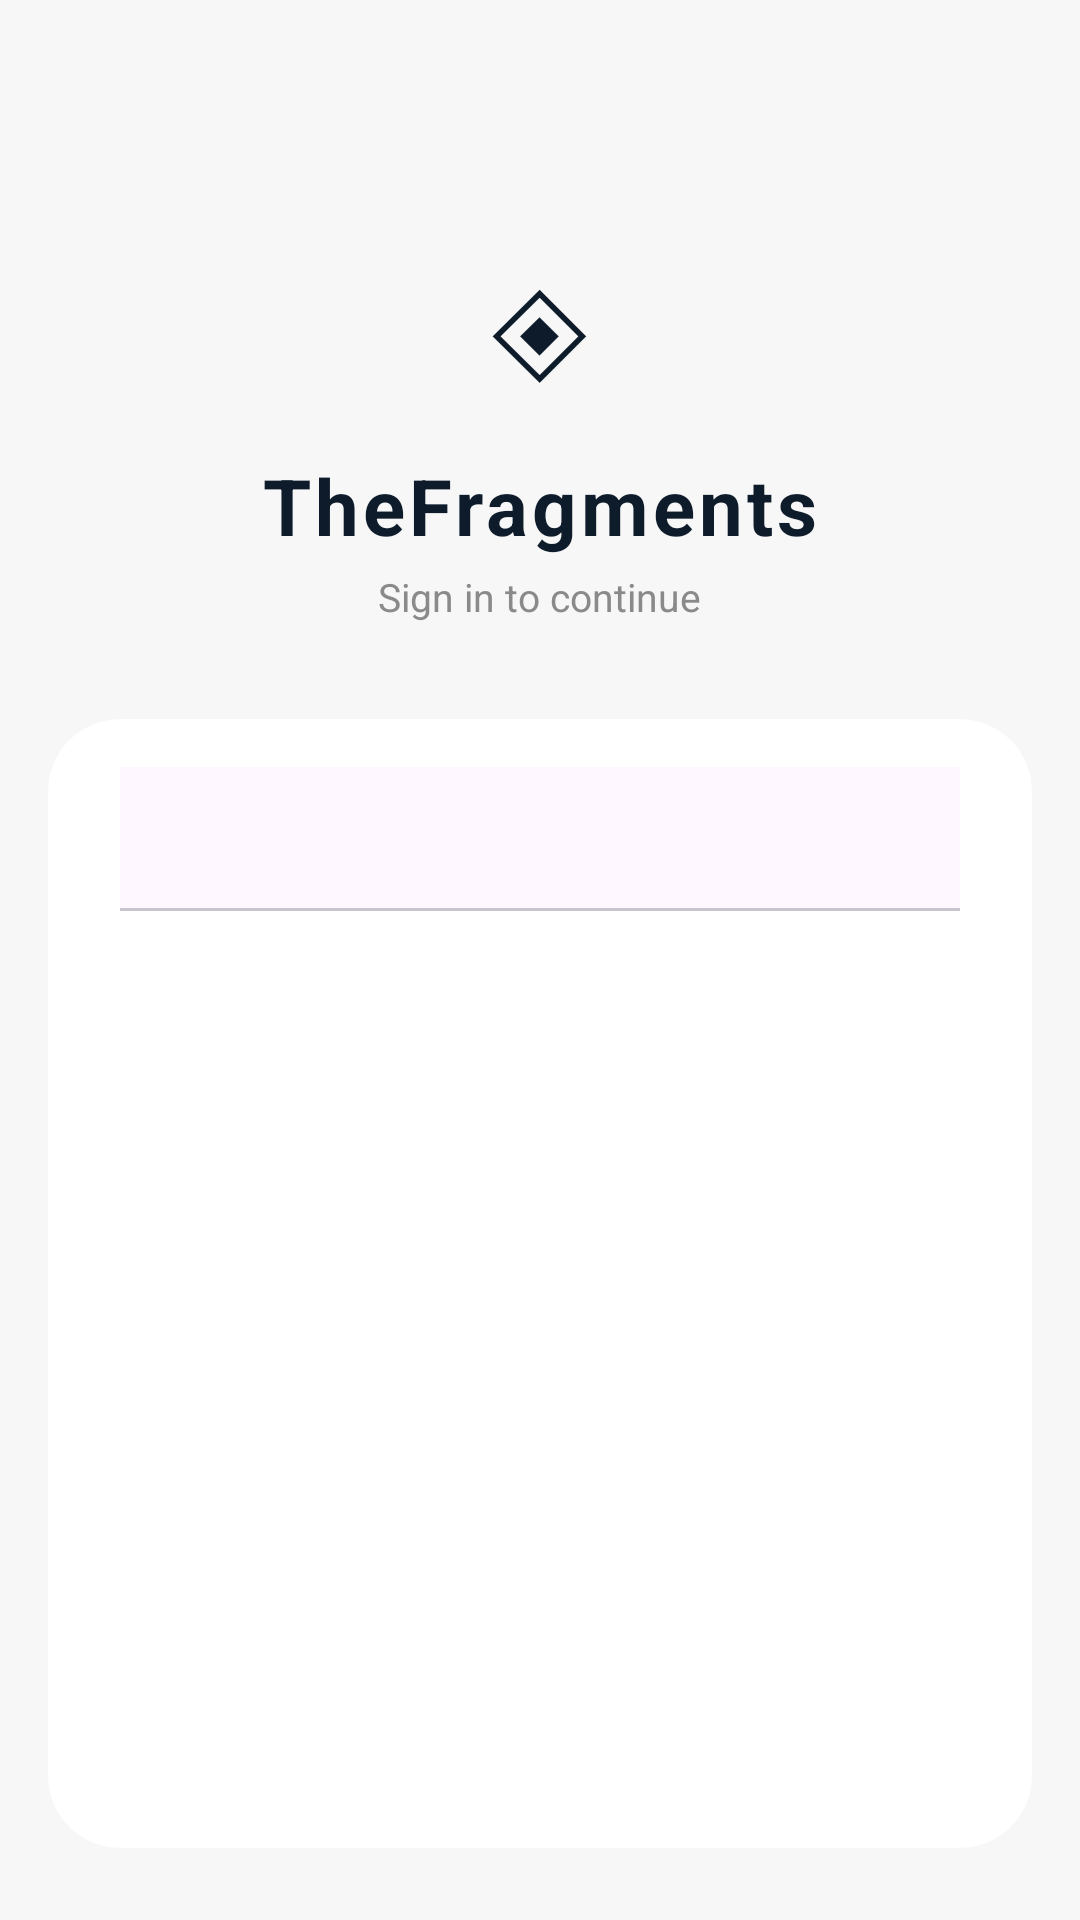

Here is an Android app screen rendered from its layout file. Give the layout XML and the strings, colors and styles it references.
<!-- AndroidManifest.xml: application theme Theme.TheFragments -->
<!-- res/layout/activity_auth.xml -->
<?xml version="1.0" encoding="utf-8"?>
<androidx.constraintlayout.widget.ConstraintLayout
    xmlns:android="http://schemas.android.com/apk/res/android"
    xmlns:app="http://schemas.android.com/apk/res-auto"
    android:layout_width="match_parent"
    android:layout_height="match_parent"
    android:background="#F7F7F7">

    
    <LinearLayout
        android:id="@+id/branding"
        android:layout_width="0dp"
        android:layout_height="wrap_content"
        android:orientation="vertical"
        android:gravity="center"
        android:paddingTop="72dp"
        android:paddingBottom="32dp"
        app:layout_constraintTop_toTopOf="parent"
        app:layout_constraintStart_toStartOf="parent"
        app:layout_constraintEnd_toEndOf="parent">

        <TextView
            android:layout_width="wrap_content"
            android:layout_height="wrap_content"
            android:text="◈"
            android:textSize="52sp"
            android:textColor="#0D1B2A" />

        <TextView
            android:layout_width="wrap_content"
            android:layout_height="wrap_content"
            android:text="TheFragments"
            android:textSize="26sp"
            android:textStyle="bold"
            android:letterSpacing="0.05"
            android:textColor="#0D1B2A"
            android:layout_marginTop="8dp" />

        <TextView
            android:layout_width="wrap_content"
            android:layout_height="wrap_content"
            android:text="Sign in to continue"
            android:textSize="13sp"
            android:textColor="#8A8A8A"
            android:layout_marginTop="4dp" />

    </LinearLayout>

    
    <androidx.cardview.widget.CardView
        android:id="@+id/card_auth"
        android:layout_width="0dp"
        android:layout_height="0dp"
        app:cardCornerRadius="24dp"
        app:cardElevation="0dp"
        app:cardBackgroundColor="#FFFFFF"
        android:layout_marginStart="16dp"
        android:layout_marginEnd="16dp"
        android:layout_marginBottom="24dp"
        app:layout_constraintTop_toBottomOf="@id/branding"
        app:layout_constraintBottom_toBottomOf="parent"
        app:layout_constraintStart_toStartOf="parent"
        app:layout_constraintEnd_toEndOf="parent">

        <LinearLayout
            android:layout_width="match_parent"
            android:layout_height="match_parent"
            android:orientation="vertical">

            
            <com.google.android.material.tabs.TabLayout
                android:id="@+id/tab_layout"
                android:layout_width="match_parent"
                android:layout_height="wrap_content"
                android:layout_marginStart="24dp"
                android:layout_marginEnd="24dp"
                android:layout_marginTop="16dp"
                app:tabSelectedTextColor="#0D1B2A"
                app:tabTextColor="#AAAAAA"
                app:tabIndicatorColor="#0D1B2A"
                app:tabIndicatorHeight="2dp"
                app:tabRippleColor="@null"
                app:tabTextAppearance="@style/TabTextStyle" />

            
            <androidx.viewpager2.widget.ViewPager2
                android:id="@+id/view_pager"
                android:layout_width="match_parent"
                android:layout_height="0dp"
                android:layout_weight="1" />

        </LinearLayout>

    </androidx.cardview.widget.CardView>

</androidx.constraintlayout.widget.ConstraintLayout>
<!-- resources referenced by this layout -->
<resources>
  <style name="Theme.TheFragments" parent="Base.Theme.TheFragments" />
  <style name="Base.Theme.TheFragments" parent="Theme.Material3.DayNight.NoActionBar">
          
          
      </style>
</resources>
